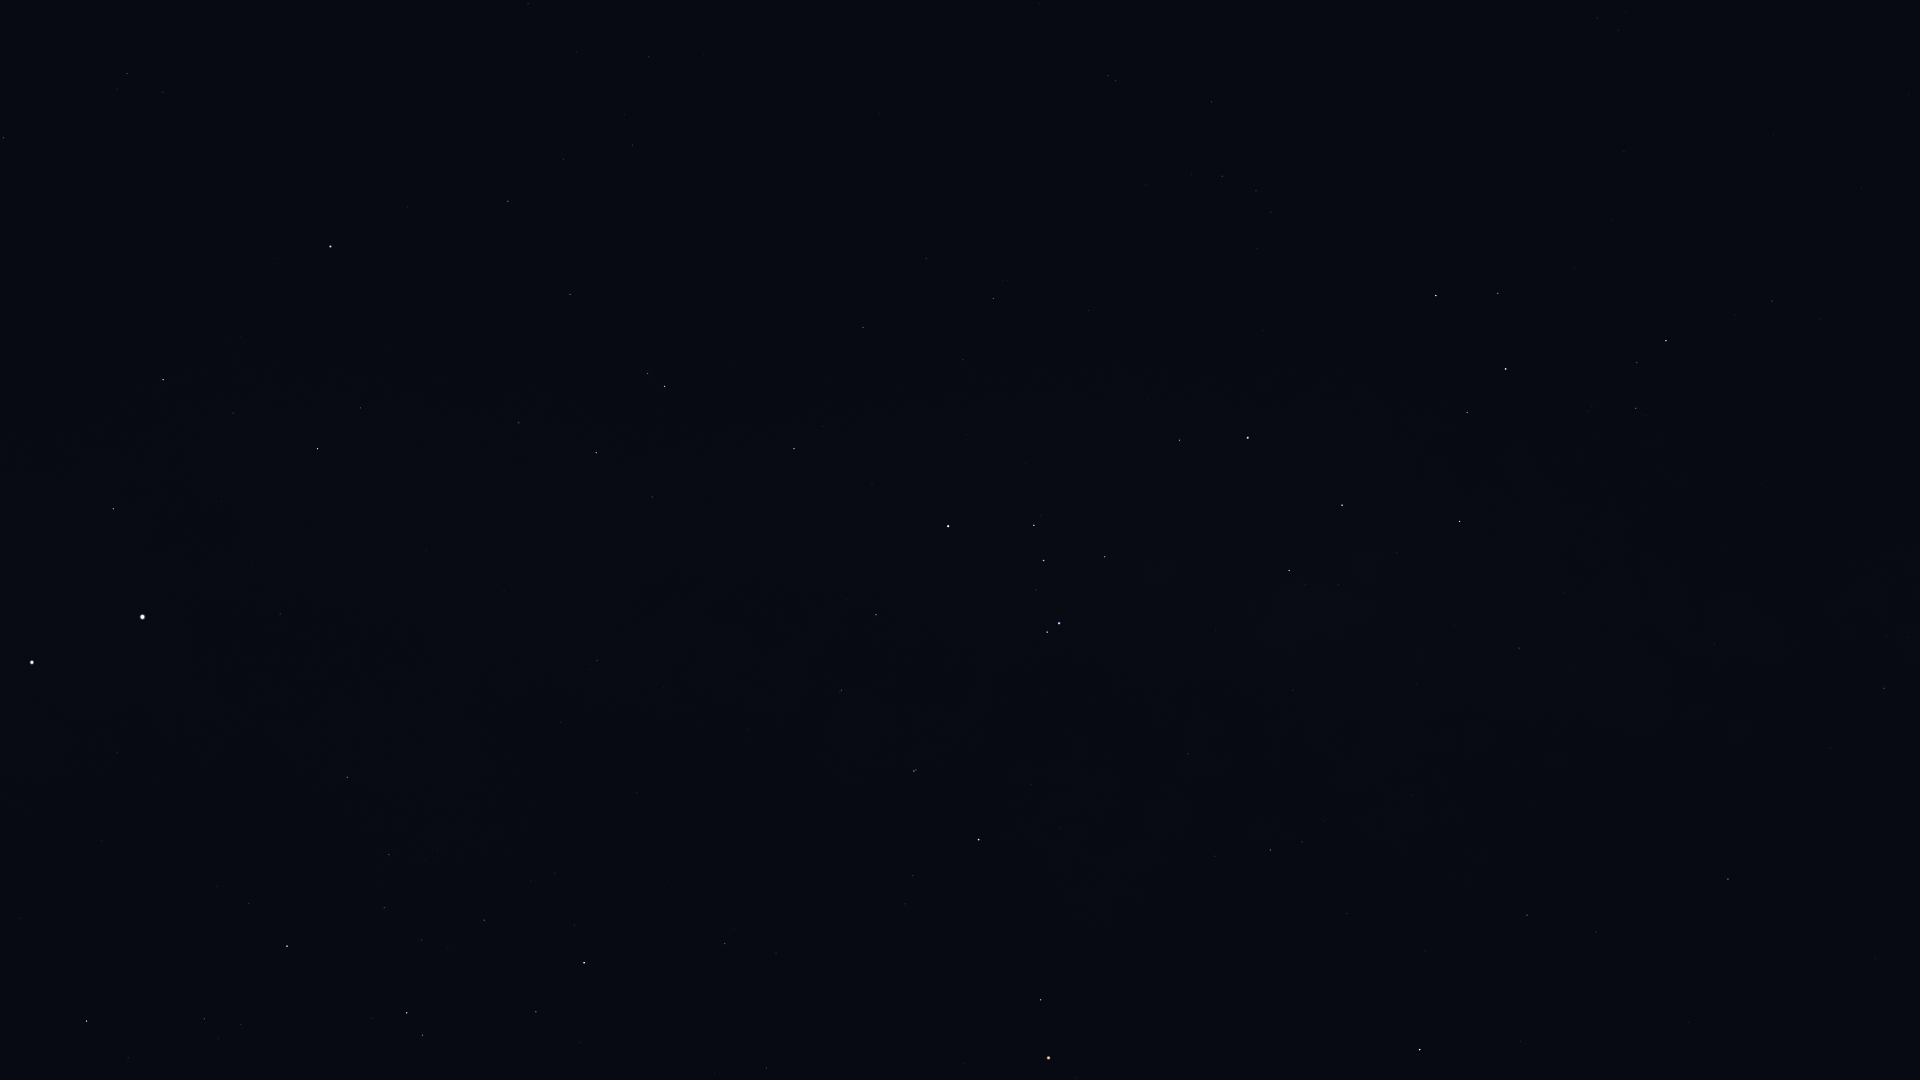

The file beside this chart, header and first rows:
Star_ID, Name, X, Y
68702, Hadar, 32, 662
70576, HIP 70576, 241, 1024
71536, HIP 71536, 249, 903
71681, Toliman, 142, 617
71683, Rigil Kentaurus, 142, 617
71860, HIP 71860, 287, 946
71908, HIP 71908, 113, 509
72370, HIP 72370, 3, 138
74395, HIP 74395, 347, 777
74824, HIP 74824, 280, 614
74946, HIP 74946, 163, 380
75141, HIP 75141, 536, 1012
75323, HIP 75323, 291, 593
76297, HIP 76297, 584, 963
76351, Karaka, 47, 85
76552, HIP 76552, 574, 925
77634, HIP 77634, 766, 1068
77952, HIP 77952, 317, 449
78384, HIP 78384, 725, 944
78639, HIP 78639, 560, 722
78970, HIP 78970, 779, 952
79509, HIP 79509, 504, 591
80000, HIP 80000, 597, 660
80582, HIP 80582, 664, 688
80763, Antares, 1048, 1058
81065, HIP 81065, 127, 74
81266, Paikauhale, 1041, 1000
81852, HIP 81852, 163, 92
82273, Atria, 330, 247
82363, HIP 82363, 519, 423
82396, Larawag, 979, 840
82514, Xamidimura, 914, 771
82545, Pipirima, 916, 770
82671, HIP 82671, 840, 692
83081, HIP 83081, 596, 453
83547, Rapeto, 853, 641
84012, Sabik, 1420, 1050
84143, HIP 84143, 876, 615
84405, Guniibuu, 1215, 856
84787, Inquill, 792, 508
84880, HIP 84880, 1520, 1042
85258, HIP 85258, 664, 386
85267, HIP 85267, 647, 374
85696, Lesath, 1047, 632
85727, HIP 85727, 570, 294
85755, HIP 85755, 1323, 821
85792, HIP 85792, 794, 449
85927, Shaula, 1059, 623
86228, Sargas, 948, 526
86263, HIP 86263, 1527, 915
86565, HIP 86565, 1596, 932
86796, Cervantes, 780, 381
86929, HIP 86929, 508, 201
87072, HIP 87072, 1293, 690
87261, Fuyue, 1105, 557
88048, HIP 88048, 1728, 879
88414, Pincoya, 1322, 607
88635, Alnasl, 1289, 571
88670, HIP 88670, 1786, 859
88714, HIP 88714, 863, 328
... 40 more rows
